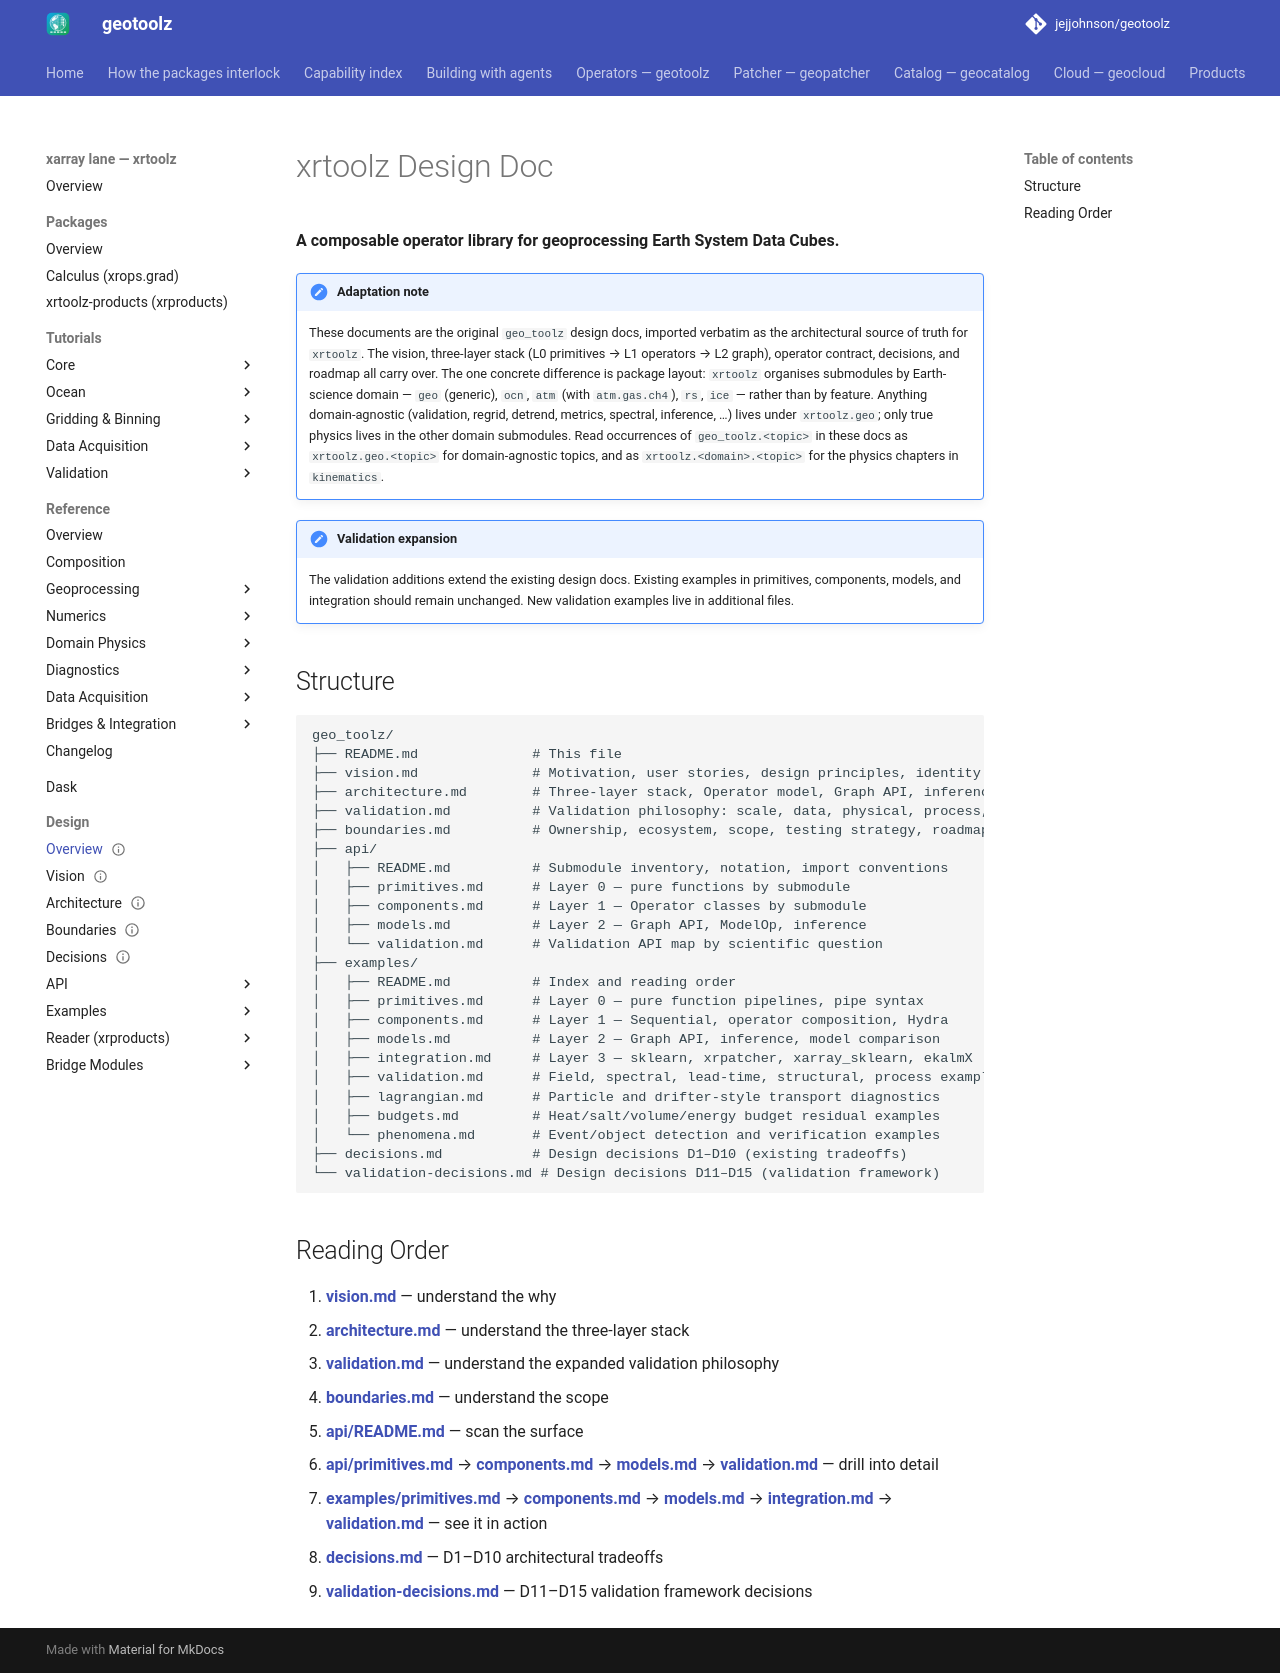

repository: jejjohnson/geotoolz · page: xarray/design/index.html · generator: mkdocs

---
status: draft
version: 0.1.0
---

# xrtoolz Design Doc

**A composable operator library for geoprocessing Earth System Data Cubes.**

!!! note "Adaptation note"
    These documents are the original `geo_toolz` design docs, imported
    verbatim as the architectural source of truth for `xrtoolz`. The
    vision, three-layer stack (L0 primitives → L1 operators → L2 graph),
    operator contract, decisions, and roadmap all carry over. The one
    concrete difference is package layout: `xrtoolz` organises
    submodules by Earth-science domain — `geo` (generic), `ocn`, `atm`
    (with `atm.gas.ch4`), `rs`, `ice` — rather than by feature. Anything
    domain-agnostic (validation, regrid, detrend, metrics, spectral,
    inference, …) lives under `xrtoolz.geo`; only true physics lives in
    the other domain submodules. Read occurrences of `geo_toolz.<topic>`
    in these docs as `xrtoolz.geo.<topic>` for domain-agnostic topics,
    and as `xrtoolz.<domain>.<topic>` for the physics chapters in
    `kinematics`.

!!! note "Validation expansion"
    The validation additions extend the existing design docs. Existing
    examples in primitives, components, models, and integration should
    remain unchanged. New validation examples live in additional files.

## Structure

```
geo_toolz/
├── README.md              # This file
├── vision.md              # Motivation, user stories, design principles, identity
├── architecture.md        # Three-layer stack, Operator model, Graph API, inference, dependencies
├── validation.md          # Validation philosophy: scale, data, physical, process, phenomena
├── boundaries.md          # Ownership, ecosystem, scope, testing strategy, roadmap
├── api/
│   ├── README.md          # Submodule inventory, notation, import conventions
│   ├── primitives.md      # Layer 0 — pure functions by submodule
│   ├── components.md      # Layer 1 — Operator classes by submodule
│   ├── models.md          # Layer 2 — Graph API, ModelOp, inference
│   └── validation.md      # Validation API map by scientific question
├── examples/
│   ├── README.md          # Index and reading order
│   ├── primitives.md      # Layer 0 — pure function pipelines, pipe syntax
│   ├── components.md      # Layer 1 — Sequential, operator composition, Hydra
│   ├── models.md          # Layer 2 — Graph API, inference, model comparison
│   ├── integration.md     # Layer 3 — sklearn, xrpatcher, xarray_sklearn, ekalmX
│   ├── validation.md      # Field, spectral, lead-time, structural, process examples
│   ├── lagrangian.md      # Particle and drifter-style transport diagnostics
│   ├── budgets.md         # Heat/salt/volume/energy budget residual examples
│   └── phenomena.md       # Event/object detection and verification examples
├── decisions.md           # Design decisions D1–D10 (existing tradeoffs)
└── validation-decisions.md # Design decisions D11–D15 (validation framework)
```

## Reading Order

1. **[vision.md](vision.md)** — understand the why
2. **[architecture.md](architecture.md)** — understand the three-layer stack
3. **[validation.md](validation.md)** — understand the expanded validation philosophy
4. **[boundaries.md](boundaries.md)** — understand the scope
5. **[api/README.md](api/README.md)** — scan the surface
6. **[api/primitives.md](api/primitives.md)** → **[components.md](api/components.md)** → **[models.md](api/models.md)** → **[validation.md](api/validation.md)** — drill into detail
7. **[examples/primitives.md](examples/primitives.md)** → **[components.md](examples/components.md)** → **[models.md](examples/models.md)** → **[integration.md](examples/integration.md)** → **[validation.md](examples/validation.md)** — see it in action
8. **[decisions.md](decisions.md)** — D1–D10 architectural tradeoffs
9. **[validation-decisions.md](validation-decisions.md)** — D11–D15 validation framework decisions
